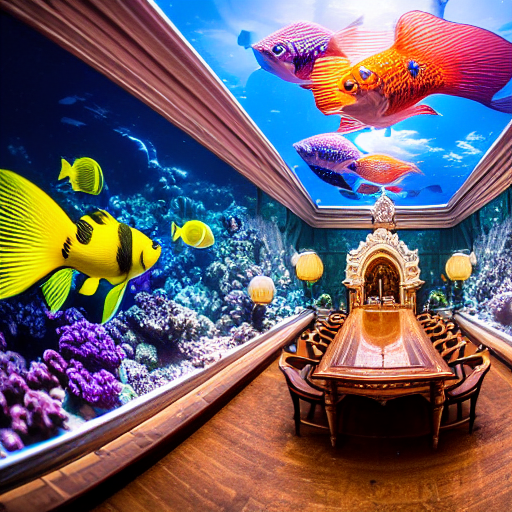
Generation parameters embedded in this image by AUTOMATIC1111 Stable Diffusion web UI or a fork of it (Forge, ...) (PNG 'parameters' text chunk):
masterpiece, best quality, an underwater "full-frame close-up photo of a fish", ("panoramic shot") with sharp teeth, the subject is standing in a large, elaborate detailed architecture, art museum, photorealistic, concept art illustration, colorful, 3d, 8k, trending on artstation
Negative prompt: framed, frames, collage, three legs, lowres, bad anatomy, bad hands, text, error, missing fingers, extra digit, fewer digits, cropped, worst quality, low quality, normal quality, jpeg artifacts, signature, watermark, username, blurry, artist name, cropped headshot, colored photo, low exposure, low quality
Steps: 60, Sampler: DPM++ 2M Karras, CFG scale: 10, Seed: 3780875351, Size: 512x512, Model hash: 44bf0551